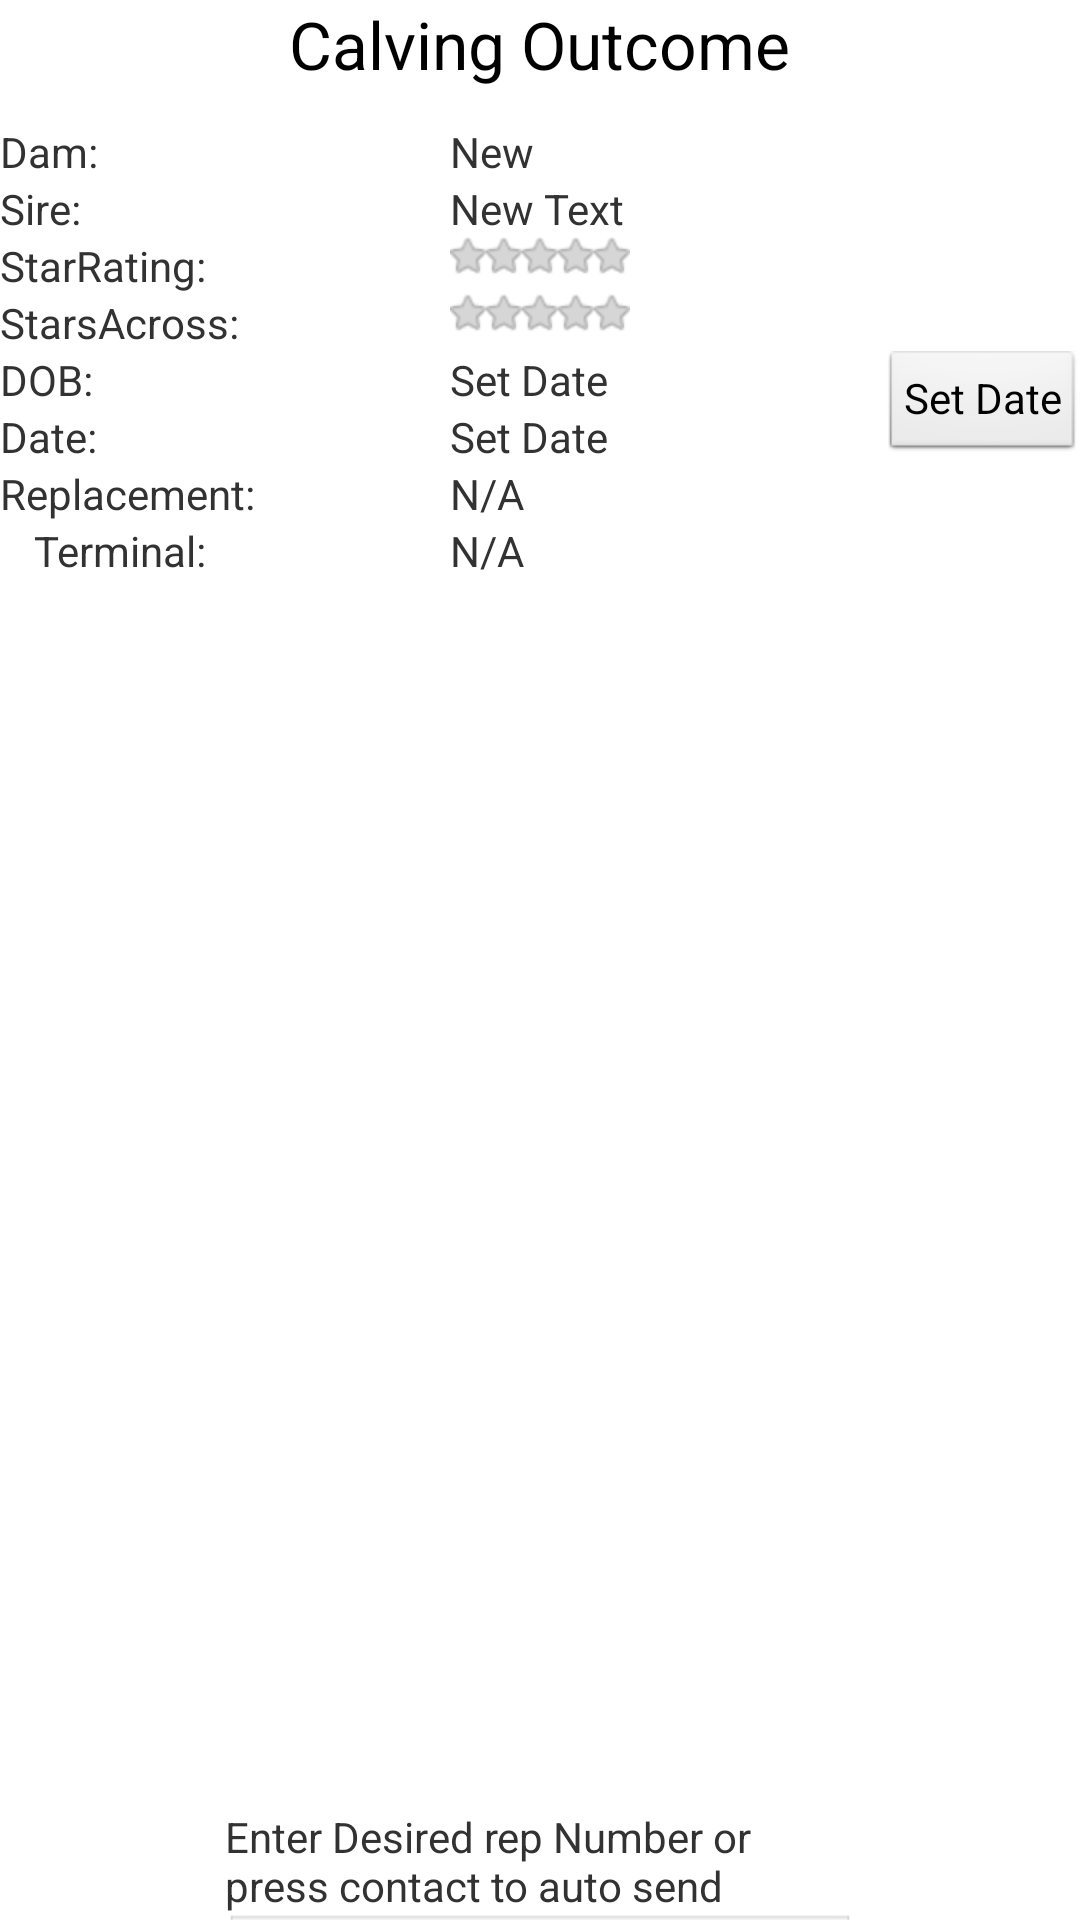

Produce the Android XML layout that renders to this screen, including the resource entries it uses.
<!-- AndroidManifest.xml: application theme AppTheme -->
<!-- res/layout/mating.xml -->
<?xml version="1.0" encoding="utf-8"?>
<LinearLayout xmlns:android="http://schemas.android.com/apk/res/android"
              android:orientation="vertical"
              android:layout_width="match_parent"
              android:layout_height="match_parent"
              android:background="@drawable/sky2"
              android:weightSum="1">

    <TextView
            android:layout_width="wrap_content"
            android:layout_height="wrap_content"
            android:textAppearance="?android:attr/textAppearanceLarge"
            android:text="Calving Outcome"
            android:id="@+id/textView47"
            android:layout_gravity="center_horizontal"
            android:layout_weight="0.05"/>
    <RelativeLayout
            android:layout_width="match_parent"
            android:layout_height="310dp"
            android:id="@+id/layo" android:layout_weight="1.61">
        <TextView
                android:layout_width="wrap_content"
                android:layout_height="wrap_content"
                android:text="DOB:"
                android:id="@+id/textView50"
                android:layout_below="@+id/textView58"
                android:layout_alignParentLeft="true"
                android:layout_alignParentStart="true"/>
        <TextView
                android:layout_width="wrap_content"
                android:layout_height="wrap_content"
                android:text="Set Date"
                android:id="@+id/textView52"
                android:layout_alignTop="@+id/textView50"
                android:layout_alignLeft="@+id/ratingBar8"
                android:layout_alignStart="@+id/ratingBar8"/>
        <TextView
                android:layout_width="wrap_content"
                android:layout_height="wrap_content"
                android:text="Dam:"
                android:id="@+id/textView53"
                android:layout_alignParentTop="true"
                android:layout_alignParentLeft="true"
                android:layout_alignParentStart="true"/>
        <TextView
                android:layout_width="wrap_content"
                android:layout_height="wrap_content"
                android:text="New Text"
                android:id="@+id/textView54"
                android:layout_alignBottom="@+id/textView53"
                android:layout_alignLeft="@+id/textView52"
                android:layout_alignStart="@+id/textView52"
                android:layout_alignParentTop="true"
                android:layout_alignRight="@+id/textView52"
                android:layout_alignEnd="@+id/textView52"/>
        <TextView
                android:layout_width="wrap_content"
                android:layout_height="wrap_content"
                android:text="Sire:"
                android:id="@+id/textView55"
                android:layout_below="@+id/textView53"
                android:layout_alignParentLeft="true"
                android:layout_alignParentStart="true"/>
        <TextView
                android:layout_width="wrap_content"
                android:layout_height="wrap_content"
                android:text="New Text"
                android:id="@+id/textView56"
                android:layout_alignBottom="@+id/textView55"
                android:layout_alignLeft="@+id/textView54"
                android:layout_alignStart="@+id/textView54"/>
        <TextView
                android:layout_width="wrap_content"
                android:layout_height="wrap_content"
                android:text="StarRating:"
                android:id="@+id/textView57"
                android:layout_below="@+id/textView55"
                android:layout_alignParentLeft="true"
                android:layout_alignParentStart="true"/>
        <RatingBar
                android:layout_width="wrap_content"
                android:layout_height="wrap_content"
                android:id="@+id/ratingBar7"
                style="?android:attr/ratingBarStyleSmall"
                android:layout_alignTop="@+id/textView57"
                android:layout_centerHorizontal="true" android:stepSize="0.5"/>
        <TextView
                android:layout_width="wrap_content"
                android:layout_height="wrap_content"
                android:text="StarsAcross:"
                android:id="@+id/textView58"
                android:layout_below="@+id/textView57"
                android:layout_alignParentLeft="true"
                android:layout_alignParentStart="true"/>
        <RatingBar
                android:layout_width="wrap_content"
                android:layout_height="wrap_content"
                android:id="@+id/ratingBar8"
                style="?android:attr/ratingBarStyleSmall"
                android:layout_alignTop="@+id/textView58"
                android:layout_alignLeft="@+id/ratingBar7"
                android:layout_alignStart="@+id/ratingBar7" android:stepSize="0.5"/>
        <Button
                style="?android:attr/buttonStyleSmall"
                android:layout_width="wrap_content"
                android:layout_height="wrap_content"
                android:text="Set Date"
                android:id="@+id/SetDate"
                android:onClick="SetDate"
                android:layout_alignTop="@+id/textView52"
                android:layout_alignParentRight="true"
                android:layout_alignParentEnd="true"/>
        <TextView
                android:layout_width="wrap_content"
                android:layout_height="wrap_content"
                android:text="Date:"
                android:id="@+id/textView59"
                android:layout_below="@+id/textView50"
                android:layout_alignParentLeft="true"
                android:layout_alignParentStart="true"/>
        <TextView
                android:layout_width="wrap_content"
                android:layout_height="wrap_content"
                android:id="@+id/textView60"
                android:layout_below="@+id/textView52"
                android:layout_alignLeft="@+id/textView52"
                android:layout_alignStart="@+id/textView52"/>
        <TextView
                android:layout_width="wrap_content"
                android:layout_height="wrap_content"
                android:text="Set Date"
                android:id="@+id/textView49"
                android:layout_below="@+id/textView52" android:layout_alignLeft="@+id/textView60"
                android:layout_alignStart="@+id/textView60"/>
        <TextView
                android:layout_width="wrap_content"
                android:layout_height="wrap_content"
                android:textAppearance="?android:attr/textAppearanceSmall"
                android:text="Replacement:"
                android:id="@+id/textView45" android:layout_below="@+id/textView59"
                android:layout_alignParentStart="true"/>
        <TextView
                android:layout_width="wrap_content"
                android:layout_height="wrap_content"
                android:textAppearance="?android:attr/textAppearanceSmall"
                android:text="N/A"
                android:id="@+id/textView99"
                android:layout_alignTop="@+id/textView45" android:layout_toEndOf="@+id/textView60"/>
        <TextView
                android:layout_width="wrap_content"
                android:layout_height="wrap_content"
                android:textAppearance="?android:attr/textAppearanceSmall"
                android:text="Terminal:"
                android:id="@+id/textView100"
                android:layout_below="@+id/textView45" android:layout_alignEnd="@+id/textView57"/>
        <TextView
                android:layout_width="wrap_content"
                android:layout_height="wrap_content"
                android:textAppearance="?android:attr/textAppearanceSmall"
                android:text="N/A"
                android:id="@+id/textView101"
                android:layout_below="@+id/textView99" android:layout_alignStart="@+id/textView99"/>
        <EditText
                android:layout_width="wrap_content"
                android:layout_height="wrap_content"
                android:inputType="phone"
                android:ems="10"
                android:id="@+id/editText"
                android:layout_marginBottom="41dp" android:text="Enter Number" android:layout_alignParentBottom="true"
                android:layout_centerHorizontal="true"/>
        <TextView
                android:layout_width="wrap_content"
                android:layout_height="wrap_content"
                android:textAppearance="?android:attr/textAppearanceSmall"
                android:text="Enter Desired rep Number or press contact to auto send"
                android:id="@+id/textView115" android:layout_above="@+id/editText"
                android:layout_alignEnd="@+id/editText" android:layout_alignStart="@+id/editText"/>
    </RelativeLayout>
    <LinearLayout
            android:orientation="horizontal"
            android:layout_width="match_parent"
            android:layout_height="wrap_content" android:layout_gravity="center_horizontal"
            android:id="@+id/sdf" android:weightSum="1">
        <Button
                style="?android:attr/buttonStyleSmall"
                android:layout_width="wrap_content"
                android:layout_height="wrap_content"
                android:text="Back"
                android:onClick="back"
                android:id="@+id/button8"
                android:layout_marginBottom="31dp"
                android:layout_alignParentBottom="true" android:layout_alignParentStart="true"
                android:layout_toStartOf="@+id/textView60" android:layout_alignEnd="@+id/textView60"
                android:layout_weight="1" android:textColor="#FFFFFF"/>
        <Button
                style="?android:attr/buttonStyleSmall"
                android:layout_width="wrap_content"
                android:layout_height="wrap_content"
                android:layout_marginBottom="31dp"
                android:text="    Contact     "
                android:onClick="Contact"
                android:id="@+id/Contact"
                android:layout_weight="0.29" android:textColor="#FFFFFF"/>
        <Button
                style="?android:attr/buttonStyleSmall"
                android:layout_width="113dp"
                android:layout_marginBottom="31dp"
                android:layout_height="wrap_content"
                android:text="Confirm"
                android:onClick="Confirm"
                android:id="@+id/Confirm"
                android:layout_toRightOf="@+id/textView52"
                android:layout_toEndOf="@+id/textView52" android:textColor="#FFFFFF"/>
    </LinearLayout>
</LinearLayout>
<!-- resources referenced by this layout -->
<resources>
  <style name="AppTheme" parent="AppBaseTheme">
          
      </style>
  <style name="AppBaseTheme" parent="android:Theme.Light">
          
      </style>
</resources>
